The GitHub repository Malga-Vision/Anomaly-detection-in-feature-space-for-detecting-changes-in-phytoplankton-populations contains a labelled image folder "WHOI40" with 40 categories: Amphidinium species, Asterionellopsis, Ceratium, Chaetoceros didymus flagellate, Chrysochromulina, Corethron, Coscinodiscus, Cylindrotheca, Dactyliosolen fragment Cerataul, Dactyliosolen, Delphineis, Dychtiocya, dynobrion, Emiliania huxleyi, Ephemera, Eucampia, Euglena, Guinardia striata, Gyrodinium, Heterocapsa triquetra, Katodinium or Torodinium, Laboea strobila, Mesodinium species, Paralia, Phaeocystis, Pleurosigma, Prorocentrum, Proterythropsis species, Pseudochattonella farcimen, Pyramimonas longicauda, Rhizosolenia, Skeletonema, Strombidium morphotype 1, Thalassionema, Thalassiosira dirty, Tintinnid, dino30, flagellate species 3, kite flagellates, pennate morphotype 1. Examples follow, each with its label.

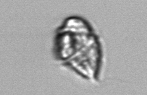
Label: Gyrodinium

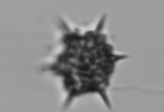
Label: Dychtiocya

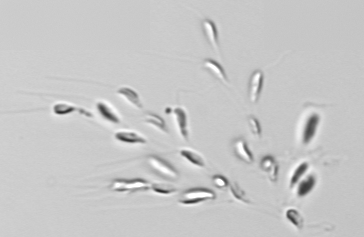
Label: dynobrion

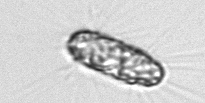
Label: Corethron

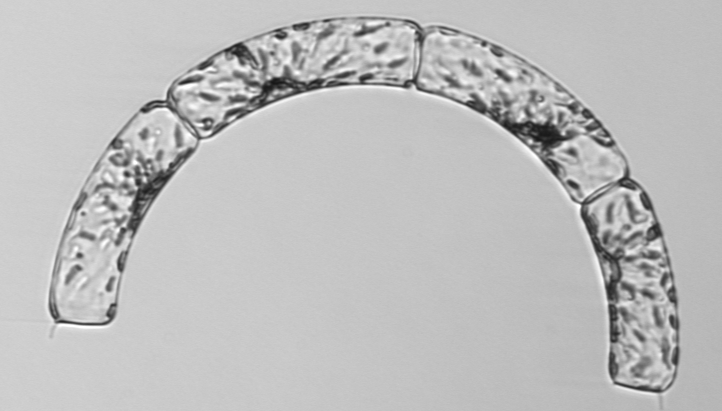
Label: Guinardia striata

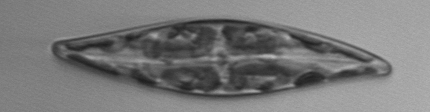
Label: Pleurosigma
